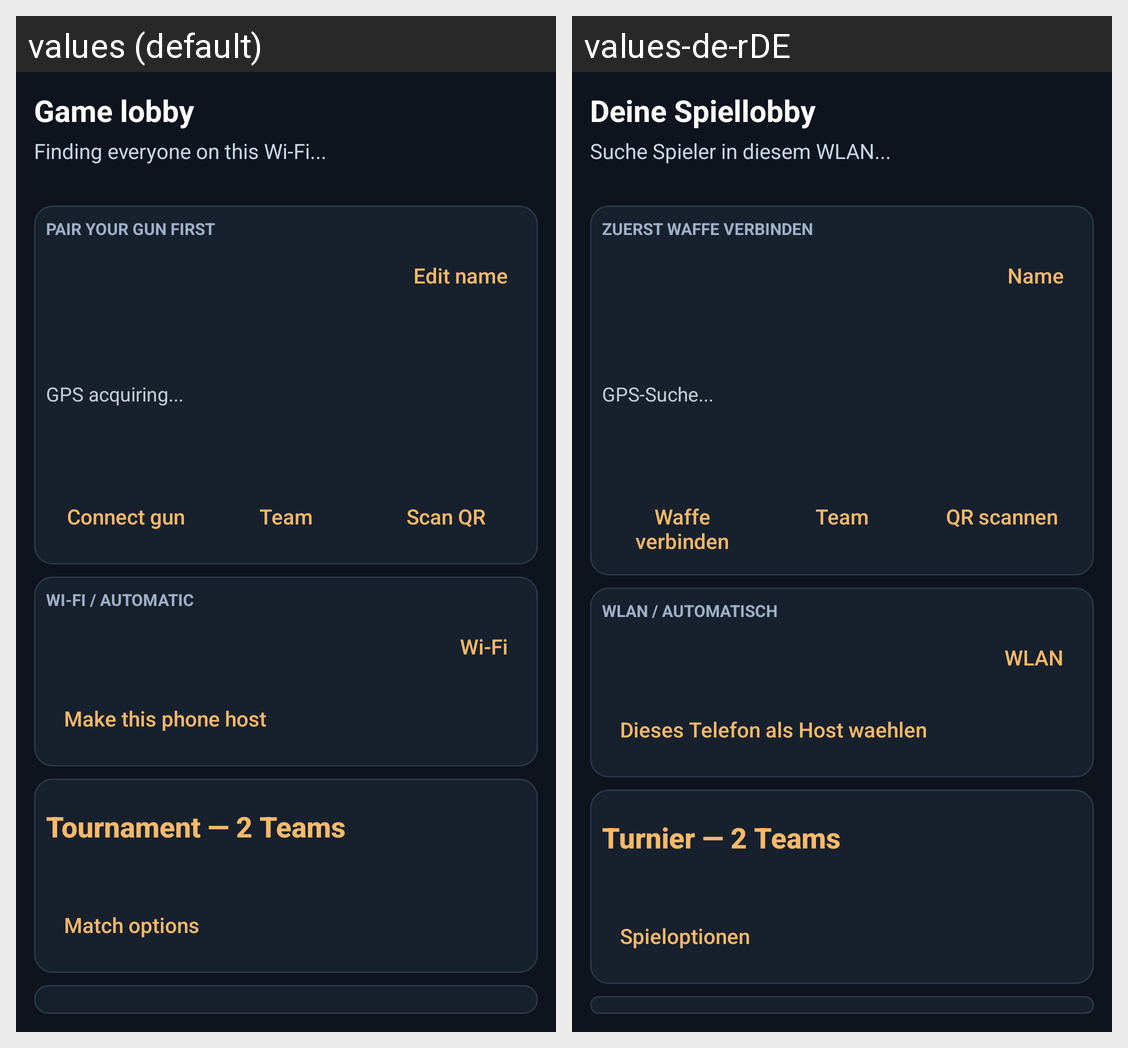

For this localized Android screen grid, give each drawn string resource with its value in every locale shown.
Android screen res/layout/lobby_panel.xml rendered under 2 locales, left to right: values (default), values-de-rDE. Device: Nexus 5 (rendered at 1080×1920; each locale shown at half size, 540×960, under a caption strip naming it); theme AppTheme.
Strings drawn on this screen, with the default value and each locale's value (text and hints the layout hard-codes, and strings that could not be matched under every locale, appear in the picture but are not listed):

lobby_title
  values: Game lobby
  values-de-rDE: Deine Spiellobby

lobby_searching
  values: Finding everyone on this Wi-Fi...
  values-de-rDE: Suche Spieler in diesem WLAN...

lobby_player_label
  values: PAIR YOUR GUN FIRST
  values-de-rDE: ZUERST WAFFE VERBINDEN

lobby_edit_name
  values: Edit name
  values-de-rDE: Name

gps_acquiring
  values: GPS acquiring...
  values-de-rDE: GPS-Suche...

lobby_gun_action
  values: Connect gun
  values-de-rDE: Waffe verbinden

lobby_team_action
  values: Team
  values-de-rDE: Team

lobby_scan_action
  values: Scan QR
  values-de-rDE: QR scannen

lobby_connection_label
  values: WI-FI / AUTOMATIC
  values-de-rDE: WLAN / AUTOMATISCH

lobby_wifi_action
  values: Wi-Fi
  values-de-rDE: WLAN

lobby_host_manual
  values: Make this phone host
  values-de-rDE: Dieses Telefon als Host waehlen

game_mode_tournament_2teams
  values: Tournament — 2 Teams
  values-de-rDE: Turnier — 2 Teams

lobby_match_options
  values: Match options
  values-de-rDE: Spieloptionen
